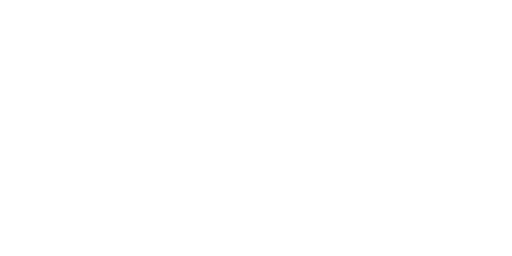
t = 0.00 s
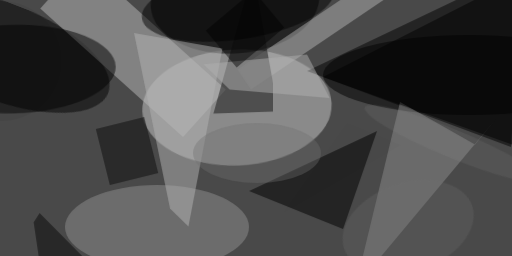
t = 2.99 s
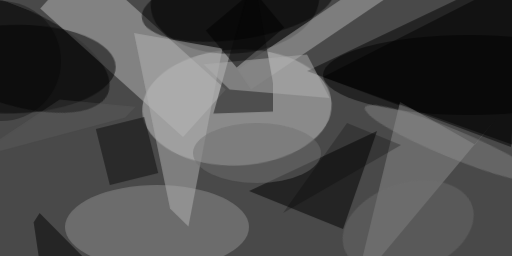
t = 3.12 s
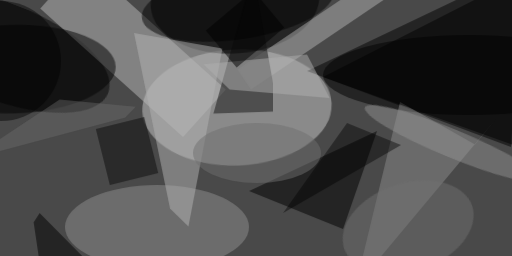
t = 3.24 s
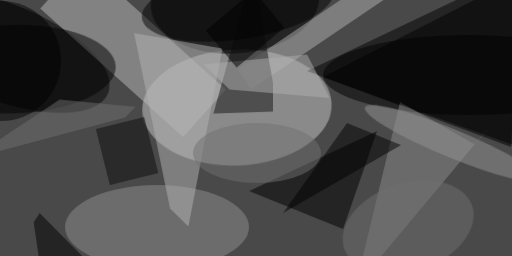
t = 3.37 s
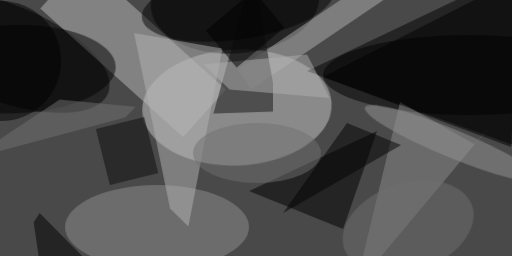
t = 3.49 s

The animated SVG that drew these frames (rendered in a browser with its animation timeline set to each time). Animation: 1 CSS @keyframes rule; one cycle of 3.49 s.

<svg xmlns="http://www.w3.org/2000/svg" viewBox="0 0 400 200"><style>@keyframes fade { from {opacity: 0} to {opacity: 1} } ellipse, path { opacity: 0; animation: fade .5s forwards; }</style><path fill="#494949" d="M0 0h400v200H0z"/><g transform="translate(.8 .8) scale(1.5625)" fill-opacity=".5"><ellipse fill="#c9c9c9" rx="1" ry="1" transform="matrix(-1.21568 -29.00517 47.3626 -1.98508 118 53.2)" style="animation-delay: 0.00s;"/><path d="M255 73l5-89-107 51z" style="animation-delay: 0.20s;"/><ellipse rx="1" ry="1" transform="matrix(-53.59103 -20.78659 8.78005 -22.6363 0 25.2)" style="animation-delay: 0.39s;"/><ellipse rx="1" ry="1" transform="matrix(-1.94022 -26.17196 42.12565 -3.12293 117 0)" style="animation-delay: 0.59s;"/><path fill="#bcbcbc" d="M19.6 3.8L41-20l71.4 64.2L91 68z" style="animation-delay: 0.78s;"/><ellipse fill="#8f8f8f" cx="78" cy="113" rx="46" ry="21" style="animation-delay: 0.96s;"/><ellipse cx="234" cy="37" rx="73" ry="20" style="animation-delay: 1.15s;"/><path d="M171 114l-47-19 64-30z" style="animation-delay: 1.33s;"/><path fill="#b1b1b1" d="M118.2 34.2L187-12.2l6.8 10L125 44.2z" style="animation-delay: 1.50s;"/><path fill="#131313" d="M106.2 56.3l29.8-1V41.1l-10-56z" style="animation-delay: 1.67s;"/><path fill="#8b8b8b" d="M237 71.7l10.5-12.8-70.3 84.1 22.3-92.5z" style="animation-delay: 1.83s;"/><ellipse rx="1" ry="1" transform="matrix(-51.23476 1.19042 -.51506 -22.16806 6.1 34)" style="animation-delay: 1.98s;"/><path fill="#b4b4b4" d="M110.7 23.8l-17 89-9.2-9-18-87.8z" style="animation-delay: 2.12s;"/><ellipse rx="1" ry="1" transform="matrix(-2.53047 -17.32455 47.95586 -7.00455 118.4 1.7)" style="animation-delay: 2.26s;"/><path fill="#b0b0b0" d="M101.2 31.6l13.1 12.7 50 4.2L153 26.7z" style="animation-delay: 2.38s;"/><path d="M267-16l-8 89-98-35z" style="animation-delay: 2.49s;"/><path fill="#0d0d0d" d="M47.4 64l24.2-6 7 28-24.2 6z" style="animation-delay: 2.60s;"/><path d="M126.2-5.2l15.4 18.4-23.8 20-15.4-18.4zM21.1 143l-4.8-32.4 3-4.6 25 25.3z" style="animation-delay: 2.69s;"/><ellipse fill="#717171" cx="128" cy="76" rx="32" ry="15" style="animation-delay: 2.77s;"/><ellipse fill="#6f6f6f" rx="1" ry="1" transform="rotate(71.7 23.5 197.4) scale(21.99828 33.75241)" style="animation-delay: 2.84s;"/><ellipse fill="#949494" rx="1" ry="1" transform="matrix(43.2476 17.91374 -2.69074 6.496 225.2 71.1)" style="animation-delay: 2.90s;"/><ellipse cy="30" rx="30" ry="30" style="animation-delay: 2.94s;"/><path fill="#020202" d="M200 72l-27-11-32 45z" style="animation-delay: 2.97s;"/><path fill="#727272" d="M29.3 49.3l38 3.6-5.2 5.3L-15.6 79z" style="animation-delay: 2.99s;"/></g></svg>
